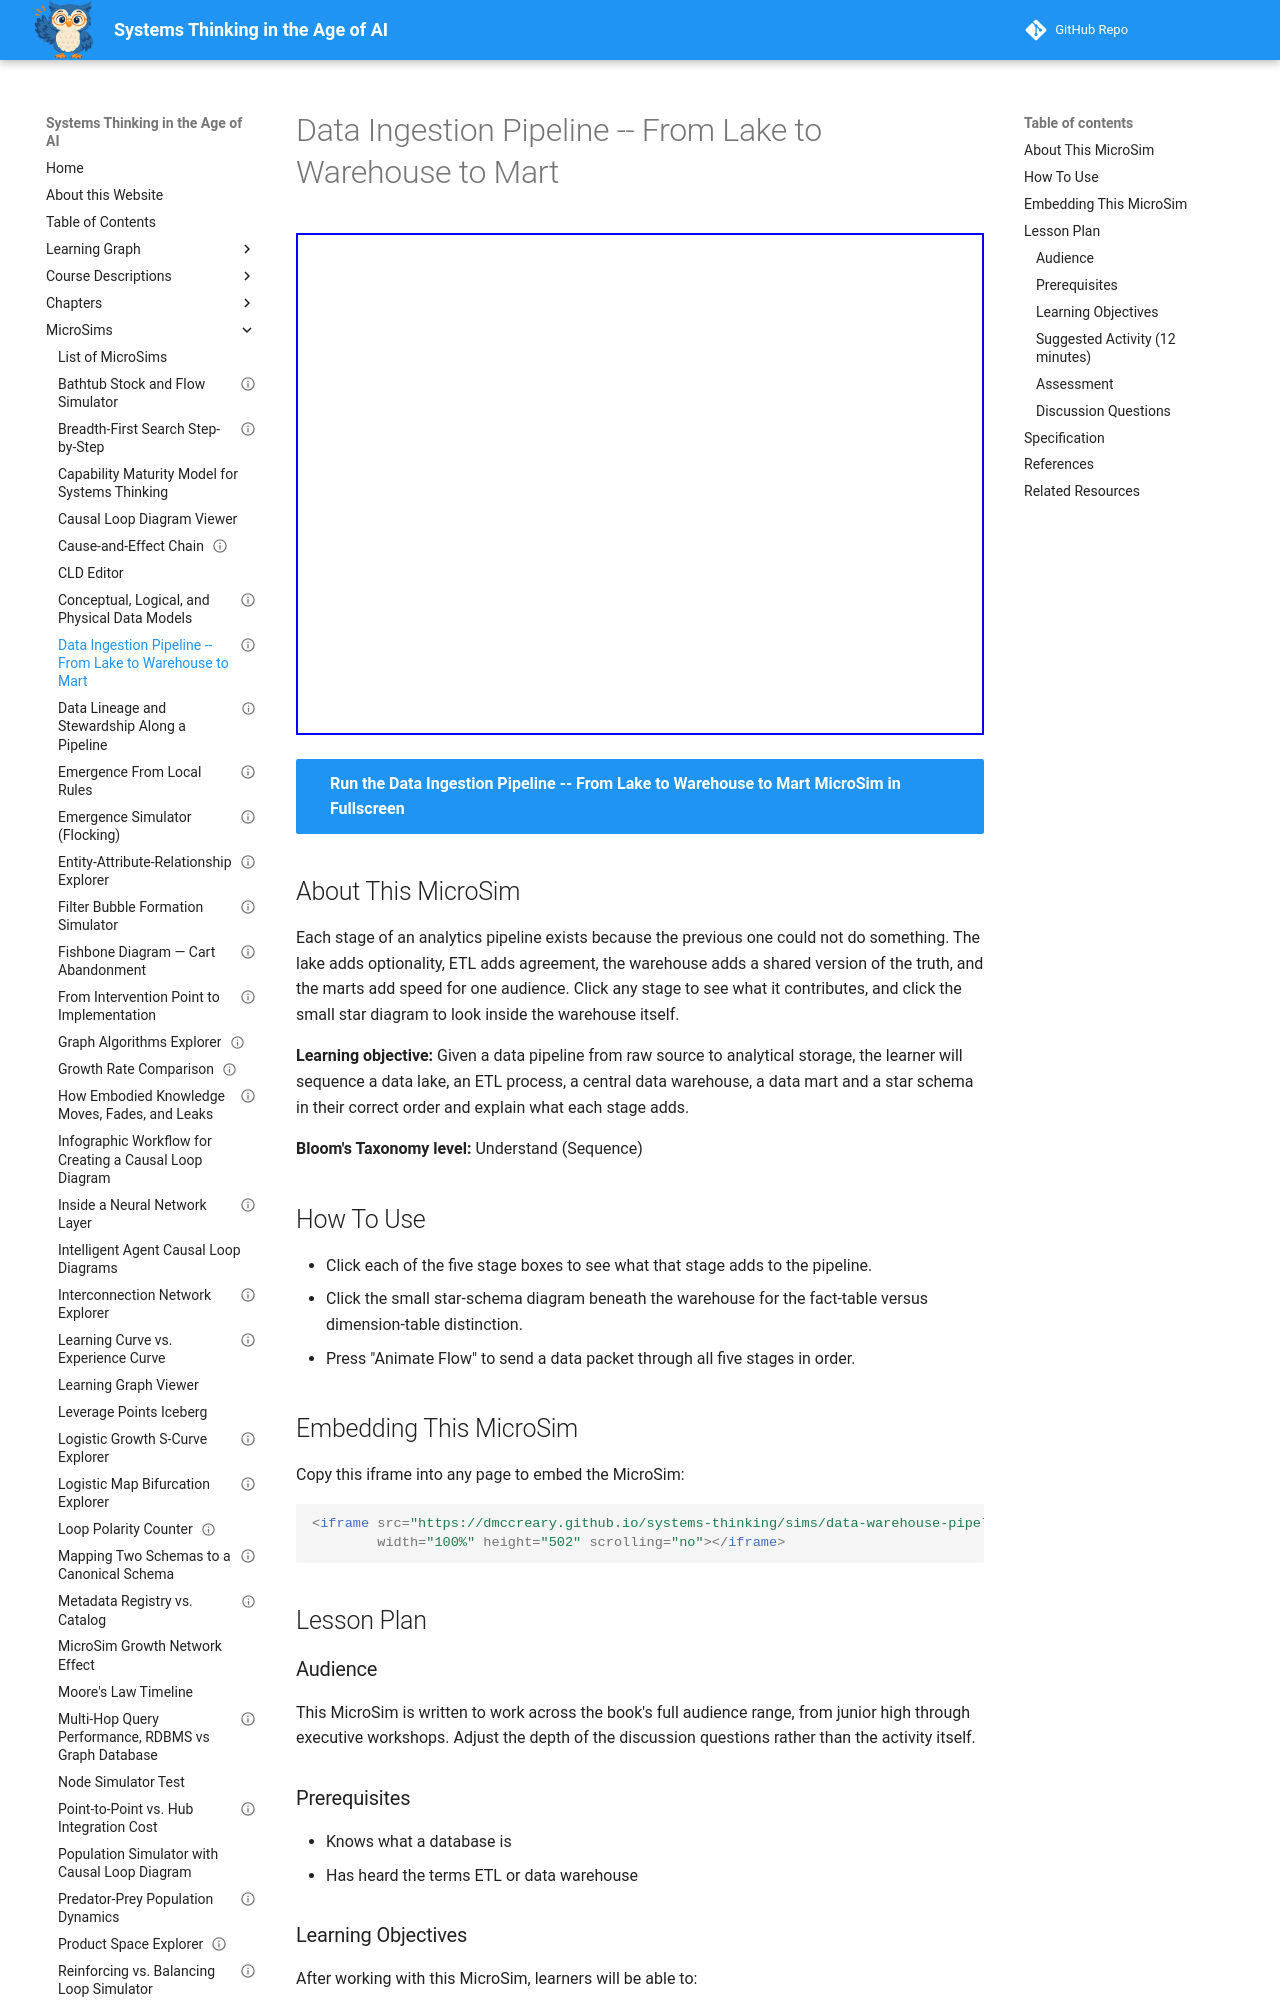

repository: dmccreary/systems-thinking · page: sims/data-warehouse-pipeline/index.html · generator: mkdocs

---
title: "Data Ingestion Pipeline -- From Lake to Warehouse to Mart"
description: "Sequence a data lake, ETL, warehouse and marts, and look inside the warehouse's star schema."
image: /sims/data-warehouse-pipeline/data-warehouse-pipeline.png
og:image: /sims/data-warehouse-pipeline/data-warehouse-pipeline.png
twitter:image: /sims/data-warehouse-pipeline/data-warehouse-pipeline.png
social:
  cards: false
status: implemented
library: p5.js
bloom_level: Understand
bloom_verb: Sequence
chapter: 18
---

# Data Ingestion Pipeline -- From Lake to Warehouse to Mart

<iframe src="main.html" width="100%" height="502" scrolling="no"></iframe>

[Run the Data Ingestion Pipeline -- From Lake to Warehouse to Mart MicroSim in Fullscreen](main.html){ .md-button .md-button--primary }

## About This MicroSim

Each stage of an analytics pipeline exists because the previous one could not do something. The lake adds optionality, ETL adds agreement, the warehouse adds a shared version of the truth, and the marts add speed for one audience. Click any stage to see what it contributes, and click the small star diagram to look inside the warehouse itself.

**Learning objective:** Given a data pipeline from raw source to analytical storage, the learner will sequence a data lake, an ETL process, a central data warehouse, a data mart and a star schema in their correct order and explain what each stage adds.

**Bloom's Taxonomy level:** Understand (Sequence)

## How To Use

- Click each of the five stage boxes to see what that stage adds to the pipeline.
- Click the small star-schema diagram beneath the warehouse for the fact-table versus dimension-table distinction.
- Press "Animate Flow" to send a data packet through all five stages in order.

## Embedding This MicroSim

Copy this iframe into any page to embed the MicroSim:

```html
<iframe src="https://dmccreary.github.io/systems-thinking/sims/data-warehouse-pipeline/main.html"
        width="100%" height="502" scrolling="no"></iframe>
```

## Lesson Plan

### Audience

This MicroSim is written to work across the book's full audience range, from junior high through executive workshops. Adjust the depth of the discussion questions rather than the activity itself.

### Prerequisites

- Knows what a database is
- Has heard the terms ETL or data warehouse

### Learning Objectives

After working with this MicroSim, learners will be able to:

- Sequence the five pipeline stages correctly
- State what each stage adds that the previous one could not
- Distinguish a fact table from a dimension table in a star schema

### Suggested Activity (12 minutes)

1. Show the five boxes unlabeled and ask learners to order them.
2. Click each stage and check the ordering against the explanations.
3. Click the star schema and ask why the shape has one central table.
4. Ask what goes wrong if a mart is loaded directly from the source rather than from the warehouse.
5. Ask what a data lake becomes if nothing downstream ever imposes meaning.

### Assessment

Ask learners to name the stage where two departments' definitions of 'customer' get reconciled, and to explain what happens if that stage is skipped.
